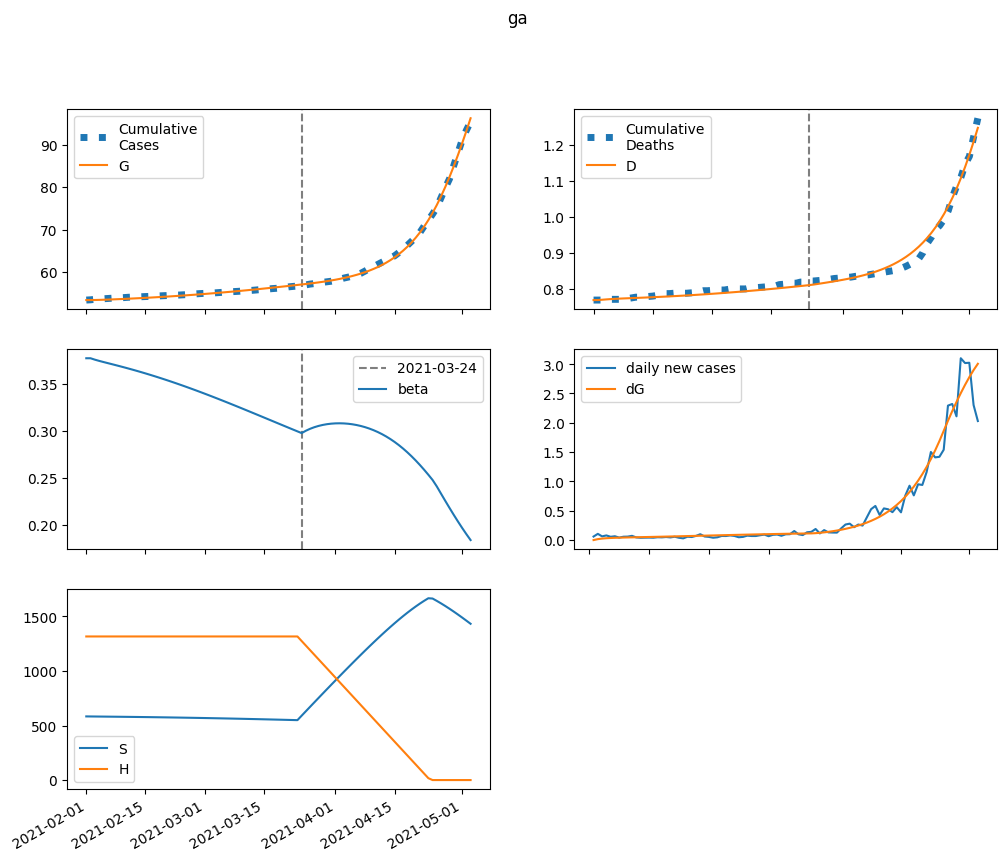

The data file committed next to this chart (first rows):
series, 2021-02-01, 2021-02-02, 2021-02-03, 2021-02-04, 2021-02-05, 2021-02-06, 2021-02-07, 2021-02-08, 2021-02-09, 2021-02-10, 2021-02-11, 2021-02-12, 2021-02-13, 2021-02-14, 2021-02-15, 2021-02-16, 2021-02-17, 2021-02-18, 2021-02-19, 2021-02-20, 2021-02-21, 2021-02-22, 2021-02-23
S, 583393, 582894, 582454, 582044, 581644, 581244, 580839, 580425, 580001, 579564, 579114, 578651, 578174, 577682, 577176, 576656, 576121, 575570, 575004, 574423, 573827, 573215, 572587
E, 0.0, 499.7, 803.5, 996.3, 1126, 1220, 1295, 1357, 1414, 1468, 1519, 1571, 1622, 1674, 1726, 1778, 1832, 1886, 1940, 1995, 2051, 2107, 2163
I, 384.5, 242.8, 169, 132, 114.7, 107.9, 106.5, 108, 110.9, 114.5, 118.5, 122.6, 126.8, 131.1, 135.5, 139.8, 144.3, 148.7, 153.2, 157.8, 162.4, 167.1, 171.8
A, 2928, 2683, 2577, 2554, 2578, 2632, 2704, 2787, 2879, 2976, 3078, 3184, 3294, 3406, 3522, 3640, 3761, 3884, 4010, 4139, 4270, 4403, 4539
IH, 0.0, 64.81, 72.48, 63.78, 53.3, 45.29, 40.23, 37.54, 36.48, 36.46, 37.05, 38.01, 39.18, 40.46, 41.8, 43.19, 44.6, 46.03, 47.48, 48.95, 50.43, 51.93, 53.45
IN, 76.89, 149.2, 188.9, 211.5, 225.4, 234.9, 242.6, 249.5, 256.3, 263.2, 270.5, 278.2, 286.2, 294.6, 303.3, 312.4, 321.8, 331.6, 341.6, 352, 362.7, 373.7, 384.9
D, 768.0, 768.0, 768.9, 769.8, 770.6, 771.3, 771.9, 772.5, 773, 773.4, 773.9, 774.4, 774.9, 775.4, 775.9, 776.5, 777.1, 777.6, 778.3, 778.9, 779.5, 780.2, 780.9
R, 0.0, 250.1, 516.4, 780, 1039, 1295, 1552, 1813, 2081, 2356, 2639, 2932, 3234, 3547, 3871, 4205, 4550, 4907, 5275, 5656, 6048, 6453, 6871
G, 53409, 53409, 53425, 53450, 53481, 53517, 53555, 53596, 53639, 53683, 53729, 53777, 53827, 53878, 53930, 53985, 54040, 54098, 54157, 54218, 54281, 54346, 54412
H, 1316043, 1316043, 1316043, 1316043, 1316043, 1316043, 1316043, 1316043, 1316043, 1316043, 1316043, 1316043, 1316043, 1316043, 1316043, 1316043, 1316043, 1316043, 1316043, 1316043, 1316043, 1316043, 1316043
beta, 0.3772, 0.3772, 0.3757, 0.3744, 0.3732, 0.3721, 0.3709, 0.3698, 0.3686, 0.3674, 0.3662, 0.365, 0.3637, 0.3624, 0.361, 0.3597, 0.3583, 0.3569, 0.3554, 0.354, 0.3525, 0.3509, 0.3494
